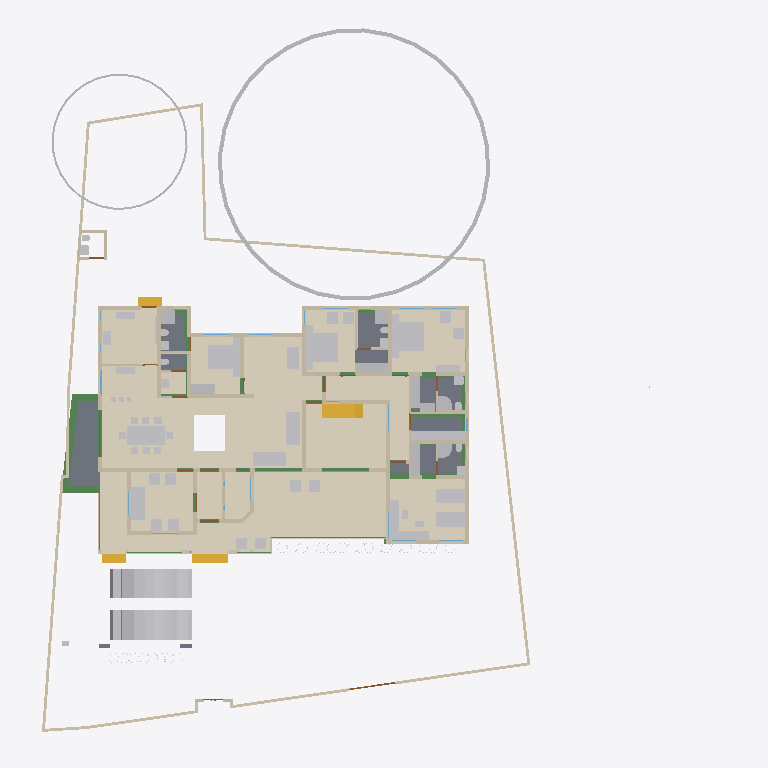
Plan cut of the same IFC building model at storey 'GF' (level 0.45 m, cut at 1.85 m), seen from above with north up, elements coloured by IFC class (only those large enough to see are counted): 76 other elements (light grey), 62 walls (beige), 22 beams (green), 16 coverings (cream), 11 doors (brown), 8 slabs (grey), 4 stair flights (yellow), 3 windows (light blue). Cut surfaces are drawn darker.
Extent 43.3 m × 45.0 m × 17.7 m (x, y, z). Storeys (9): Footing at -0.87 m; 00 at 0.00 m; Verandah at 0.00 m; Plumbing at 0.00 m; GF at 0.45 m; GFLintel at 2.55 m; FF at 3.45 m; GF-E at 3.45 m; FFtop at 5.70 m. Elements (911): 275 IfcBeam, 274 IfcWall, 67 IfcFurniture, 47 IfcCovering, 44 IfcColumn, 31 IfcWindow, 29 IfcGeographicElement, 27 IfcDoor, 21 IfcSlab, 18 IfcSanitaryTerminal, 12 IfcElectricAppliance, 11 IfcEarthworksFill.

HEADER;
FILE_DESCRIPTION(('ViewDefinition[DesignTransferView]'),'2;1');
FILE_NAME('Sreekesh.ifc','2025-06-28T16:24:05+05:30',(),(),'IfcOpenShell 0.8.3-alpha250613','Bonsai 0.8.3-alpha250613-9b8357c','Nobody');
FILE_SCHEMA(('IFC4X3'));
ENDSEC;
DATA;
#1=IFCPROJECT('0aPvmvJuf5owphcfiKWAsN',$,'My Project',$,$,$,$,(#14,#26),#9);
#30=IFCSITE('3jTVXq97zE2OZTfzZH9iYT',$,'My Site',$,$,#53,$,$,$,$,$,$,$,$);
#211744=IFCSITE('2pH2ecD1v9bgK8psTEcl$_',$,'Site',$,$,#211760,#211754,$,$,$,$,$,$,$);
#36=IFCBUILDING('3Bt1MypEf4fuqFfshm9kTs',$,'My Building',$,$,#59,$,$,$,$,$,$);
#333137=IFCBUILDING('2u05Cn$TD6OPdaLJzvNsxO',$,'GFWall',$,$,#333157,$,$,$,$,$,$);
#339211=IFCBUILDING('002Xt49mzDahM74jmffgUi',$,'GF-P',$,$,#339231,$,$,$,$,$,$);
#42=IFCBUILDINGSTOREY('3Yt8GBe1vE1Byt_$JKaQnQ',$,'GF',$,$,#7313,$,$,$,$);
#8023=IFCBUILDINGSTOREY('3LNq90aff4Xhn4xfthWyFx',$,'00',$,$,#8039,$,$,$,$);
#71986=IFCBUILDINGSTOREY('1ZF$IMkzjA5efl8XVVA8ry',$,'FFtop',$,$,#72046,$,$,$,$);
#72129=IFCBUILDINGSTOREY('1Nt2vvvNTB5u0X$NIke4ti',$,'GFLintel',$,$,#280967,$,$,$,$);
#83382=IFCBUILDINGSTOREY('2do7yjy$r1eOSN7_GxsK9f',$,'FF',$,$,#83409,$,$,$,$);
#301077=IFCBUILDINGSTOREY('1n3LFyF6X708Cvo1r86gbR',$,'Footing',$,$,#301097,$,$,$,$);
#340744=IFCBUILDINGSTOREY('0$aAKYJlj1sB8ELKRxTL7n',$,'GF-E',$,$,#340770,$,$,$,$);
#360055=IFCBUILDINGSTOREY('2kU8qRmBnF7foRmD37T33I',$,'Verandah',$,$,#360071,$,$,$,$);
#367233=IFCBUILDINGSTOREY('3r39yX7tr10xAjP1zlM9FN',$,'Plumbing',$,$,#367249,$,$,$,$);
#330851=IFCCOVERING('3kms8ObvT2A83v6EkiQCtZ',$,'Covering',$,$,#332110,#330862,$,$);
#345031=IFCCOVERING('3RPlCoLTXEkg2LQ5VmhLHT',$,'Covering',$,$,#361378,#345042,$,$);
#339298=IFCCOVERING('0RcNbxwC1BPO6vPsSe5hv0',$,'Covering',$,$,#339326,#339309,$,$);
#158109=IFCGEOGRAPHICELEMENT('1ICn9VC11DLu$jSeyjW6na',$,'GeographicElement',$,$,#159277,#158141,$,$);
#339327=IFCCOVERING('2gdKm_COPCGQt2$pqnEIyy',$,'Covering',$,$,#339363,#339338,$,$);
#344009=IFCCOVERING('2wUE701ff3ZBcv_UhuFthK',$,'Covering',$,$,#344035,#344020,$,$);
#344036=IFCCOVERING('0d2zgKDdP8dwFGBu$GD38F',$,'Covering',$,$,#344995,#344047,$,$);
#343848=IFCCOVERING('0UuWKOFoDDYvmplRYi7h7d',$,'Covering',$,$,#343876,#343859,$,$);
#146729=IFCVEHICLE('0zRPRsukT96P6cuFPGiKs1',$,'Vehicle',$,$,#189086,#146742,$,$);
#70155=IFCVEHICLE('3fs_92XJnE9xh12t4cEAUA',$,'Vehicle',$,$,#189081,#70187,$,$);
#330794=IFCSLAB('2m4RWmARb8ng3Ygm017ww6',$,'Slab',$,$,#332135,#330805,$,$);
#343982=IFCCOVERING('3pEdpTjbjFLQ$oJNw_068r',$,'Covering',$,$,#344008,#343993,$,$);
#343931=IFCCOVERING('0kYX189Jf7CBGn9ceIdHnd',$,'Covering',$,$,#343981,#343942,$,$);
#330566=IFCSLAB('1KV5e4N_LAjfJ$UL2nwl3p',$,'Slab',$,$,#332115,#330577,$,$);
#343877=IFCCOVERING('3Wi1uDf0TEzBEG7DUo_LFE',$,'Covering',$,$,#343903,#343888,$,$);
#66022=IFCWALL('2FUeR5sFb9uwjJGdeVWABU',$,'Wall',$,$,#212658,#66028,$,$);
#343904=IFCCOVERING('2DZod39rv4RxPbk5$8U$JL',$,'Covering',$,$,#344990,#343915,$,$);
#330504=IFCSLAB('03xIm3ukzAoQYSdD2H4JTp',$,'Slab',$,$,#330534,#330515,$,$);
#330623=IFCSLAB('2hl_cfSjf0sAYKs4IehkNU',$,'Slab',$,$,#330653,#330634,$,$);
#411113=IFCFURNITURE('24hcVyXrH4tf35GE4proyw',$,'Furniture',$,$,#412590,#411112,$,$);
#411894=IFCFURNITURE('1aP3zeWsL0ZQXEuRipuWXs',$,'Furniture',$,$,#412425,#411893,$,$);
#330654=IFCSLAB('0zeqns1fb6GQhZZBUNJUl9',$,'Slab',$,$,#332120,#330665,$,$);
#90359=IFCWALL('3p_Mlr$7n7WPwtZxEevqS4',$,'Wall',$,$,#333323,#90370,$,$);
#158156=IFCGEOGRAPHICELEMENT('2JlHSkVhjCZPlJyc1W8A6K',$,'GeographicElement',$,$,#159282,#158188,$,$);
#406470=IFCFURNITURE('0TjK6ZDxX03eSWHk61hTjB',$,'Furniture',$,$,#412535,#406469,$,$);
#65997=IFCWALL('1DC2$ngnnDR8Q9h6mAR0js',$,'Wall',$,$,#345521,#66003,$,$);
#285749=IFCWALL('23M4dZECv7RPP4RWKkyrhY',$,'Wall.082',$,$,#286025,#285760,$,$);
#330680=IFCSLAB('2fqwCXX4D8Vwt6ELtzQYwL',$,'Slab',$,$,#332125,#330691,$,$);
#356144=IFCCOVERING('1zMDy9b99F78g0pPFmqkhi',$,'Covering',$,$,#356212,#356160,$,$);
#410350=IFCFURNITURE('36fJsTb99Eyh2vWH1pKTwS',$,'Furniture',$,$,#412305,#410349,$,$);
#222195=IFCWALL('2ixJvC9dH599amejUM2w6G',$,'Wall',$,$,#293165,#222215,$,$);
#356625=IFCSTAIRFLIGHT('11NzQP0GP46gGH8bKAxyP$',$,'StairFlight',$,$,#356713,#356634,$,13,12,0.176923073255099,0.100000001490116,.STRAIGHT.);
#3067=IFCWALL('3GZ$skLXf6OgGR8mfLciD_',$,'Wall',$,$,#333298,#3073,$,$);
#3520=IFCWALL('1kfIyPN_b4JPSDED46DDvv',$,'Wall',$,$,#333253,#3526,$,$);
#332270=IFCBEAM('2xaS$r06b4vf3tMS9n7DUs',$,'Beam',$,$,#360247,#332289,$,$);
#405120=IFCFURNITURE('1qta$LkA5AceF3Xp8O0QAN',$,'Furniture',$,$,#412435,#405119,$,$);
#369916=IFCCOVERING('3HWV9OZZz6DxRQIJbYTFsv',$,'Covering',$,$,#371503,#369932,$,$);
#406302=IFCFURNITURE('0QVhsRe3v2xh1mazg7g3pY',$,'Furniture',$,$,#412530,#406301,$,$);
#408776=IFCFURNITURE('2bin7WsULDjPeLfYKRFVAv',$,'Furniture',$,$,#412375,#408775,$,$);
#410217=IFCFURNITURE('17qZxJfnjAUwxgeyWuttn3',$,'Furniture',$,$,#412300,#410216,$,$);
#411646=IFCFURNITURE('0T3ErBLYfCbANjLJsek21j',$,'Furniture.012',$,$,#412420,#411645,$,$);
#322593=IFCBEAM('0JThVjgLz2c8tnzX3fx6cE',$,'Beam',$,$,#323689,#322604,$,$);
#409924=IFCFURNITURE('3pKgwG2ITCbQ1PcX8XbhFK',$,'Furniture',$,$,#412455,#409923,$,$);
#2872=IFCWALL('0VICnwrYLCM9IhHcjSiD9g',$,'Wall',$,$,#333268,#2879,$,$);
#18348=IFCWALL('1c7n2BYDr8yh53xvaRXxqS',$,'Wall',$,$,#333238,#18359,$,$);
#226167=IFCWALL('1JVywoPUH41xuuLQv_Mf23',$,'Wall.082',$,$,#226244,#226178,$,$);
#345472=IFCWALL('0yhntx_XHBtOwqFxJIUy0e',$,'Wall.082',$,$,#345566,#345483,$,$);
#356399=IFCCOVERING('2Adp7p7Vr1eu_pEkAkRGdd',$,'Covering',$,$,#356451,#356433,$,$);
#2959=IFCWALL('3OEI3BHmD4XPtrMwXvI884',$,'Wall',$,$,#333218,#2970,$,$);
#41614=IFCSTAIRFLIGHT('3mjK21MVj5Wxp88atmNL9l',$,'StairFlight',$,$,#143920,#41646,$,2,1,0.150000005960464,0.25,.STRAIGHT.);
#65947=IFCWALL('08s$eE7qfC1vtHJbeTdsNK',$,'Wall',$,$,#211965,#65953,$,$);
#4009=IFCWALL('2lHSG51rHEfeNsY_Rnf304',$,'Wall',$,$,#333173,#4020,$,$);
#406562=IFCFURNITURE('0CTrKXjzT4nwS33fIVpOOp',$,'Furniture',$,$,#412400,#406561,$,$);
#408830=IFCFURNITURE('2gS_n6rBD4phTUvATNAFvz',$,'Furniture',$,$,#412285,#408829,$,$);
#110356=IFCWALL('3Jc2L501zCIf2lBfrewdbK',$,'Wall',$,$,#292962,#110367,$,$);
#65878=IFCWALL('1RxXXtAKb3$uqm3spal5Ab',$,'Wall.049',$,$,#212025,#65884,$,$);
#18042=IFCWALL('3bhXUDB39FaPZW_NASdZlT',$,'Wall',$,$,#333503,#18053,$,$);
#409252=IFCFURNITURE('0_rDbuDo58VxsMmqMXWGXl',$,'Furniture',$,$,#412380,#409251,$,$);
#18525=IFCWALL('2nl9frQ2v9fwHEG6jroVG1',$,'Wall',$,$,#333413,#18536,$,$);
#18016=IFCWALL('2qNYwIywzDnw0eOADeB3_0',$,'Wall',$,$,#333363,#18027,$,$);
#406109=IFCFURNITURE('055N_$xmX9ZQbc0CYFtvE3',$,'Furniture',$,$,#412440,#406108,$,$);
#411564=IFCFURNITURE('0yYwZAg3jFQvkxBxQ0MGp1',$,'Furniture',$,$,#412415,#411563,$,$);
#18672=IFCWALL('0s5YaOi8jF58ocUKtzFB68',$,'Wall',$,$,#333183,#18683,$,$);
#3151=IFCWALL('2frHB1bR9FtP23RXamn7Ko',$,'Wall',$,$,#333488,#3162,$,$);
#18392=IFCWALL('2Hkjxieqv1Fue5ySQ6NeWL',$,'Wall',$,$,#333293,#18403,$,$);
#18646=IFCWALL('20GHUXbGDFDBHE5XphavUy',$,'Wall',$,$,#333423,#18657,$,$);
#18588=IFCWALL('0dH3P3qYrCC8jvNsEw9m9T',$,'Wall',$,$,#333478,#18599,$,$);
#18194=IFCWALL('1AbV9w0nLBfPekv$ii5eki',$,'Wall',$,$,#333348,#18205,$,$);
#327920=IFCBEAM('1u9voof95Cp8BkjJqPE6_U',$,'Beam',$,$,#360277,#327939,$,$);
#4130=IFCWALL('1AvIXg7ED1P9NhJbZDV_E1',$,'Wall',$,$,#333378,#4141,$,$);
#411752=IFCFURNITURE('3keQdM9i5FJ9JBwmsM_Qg3',$,'Furniture',$,$,#412395,#411751,$,$);
#322340=IFCBEAM('3$k90v2JXBwOG_BKNDj5UO',$,'Beam',$,$,#324461,#322351,$,$);
#356323=IFCCOVERING('0Kr30ECcLEcfNCKSKvTgbF',$,'Covering',$,$,#415779,#356375,$,$);
#321351=IFCBEAM('1002koZ$TEXecTxtQvSjVq',$,'Beam',$,$,#321418,#321362,$,$);
#285691=IFCWALL('3FXX66X1H7gQUhINB1ZqHj',$,'Wall.082',$,$,#285831,#285702,$,$);
#4072=IFCWALL('0Y3rN168r7Jxb0OqetfU7X',$,'Wall',$,$,#333448,#4083,$,$);
#41688=IFCSTAIRFLIGHT('0VcD2gJAfBIuw$lMxDzKKO',$,'StairFlight',$,$,#283276,#118718,$,2,1,0.150000005960464,0.25,.STRAIGHT.);
#79990=IFCSTAIRFLIGHT('1DnY2XVefC_QhnIFzju6yh',$,'StairFlight',$,$,#80105,#148959,$,$,$,$,$,$);
#205023=IFCWALL('2UCXlaZiz9gRZ4iLCU3mzL',$,'Wall',$,$,#333473,#205034,$,$);
#321451=IFCBEAM('3708yRWgLANO$UXD9FgLFU',$,'Beam',$,$,#321653,#321462,$,$);
#412886=IFCSANITARYTERMINAL('31xwdd6k9ESw7YnQ1LspId',$,'SanitaryTerminal',$,$,#414312,#412885,$,$);
#322219=IFCBEAM('0SNQ61idv8nAn9s$w1aH4x',$,'Beam',$,$,#322295,#322230,$,$);
#413822=IFCSANITARYTERMINAL('1fOwUzmtv9afxOsUQO0pB7',$,'SanitaryTerminal',$,$,#414362,#413821,$,$);
#413911=IFCSANITARYTERMINAL('3sA1eoE299ufpxJw1HaYmz',$,'SanitaryTerminal',$,$,#414332,#413910,$,$);
#414203=IFCSANITARYTERMINAL('1TZeRF9t54uwS6h95ZvvLS',$,'SanitaryTerminal',$,$,#414377,#414202,$,$);
#4193=IFCWALL('1S26G2gIX1gA7ikyBlvCVo',$,'Wall',$,$,#333513,#4204,$,$);
#24001=IFCWALL('3hphgpD2b28xqT53FPskSj',$,'Wall',$,$,#333408,#24012,$,$);
#411257=IFCFURNITURE('3InpbPAMj2MBzrSOMYlvHV',$,'Furniture',$,$,#412460,#411256,$,$);
#23938=IFCWALL('0ZZEq2syzEPfO9qD2AQWDv',$,'Wall',$,$,#333523,#23949,$,$);
#18431=IFCWALL('0_Fa$t1jbFZejYJKQtXQPU',$,'Wall',$,$,#334104,#18442,$,$);
#327954=IFCBEAM('0sP03oSW15$QcfoTPLiBso',$,'Beam',$,$,#360297,#327973,$,$);
#323590=IFCBEAM('2KvW8IAv97GwnpIknpGcni',$,'Beam',$,$,#323799,#323601,$,$);
#4400=IFCWALL('2EfOldwLX0nA3x6s$146tT',$,'Wall',$,$,#333193,#4411,$,$);
#120632=IFCWALL('2Lqjpf9Aj0Vh1iBvOWYUCR',$,'Wall',$,$,#333458,#120643,$,$);
#408592=IFCFURNITURE('0sWiAZchD9CQr_lkdFZUTW',$,'Furniture',$,$,#412490,#408591,$,$);
#404434=IFCFURNITURE('3mJ1p$bc56UALxWDJNN0rm',$,'Furniture',$,$,#412360,#404433,$,$);
#406785=IFCFURNITURE('2BE9a6LpL91PCj4_J$x9Rr',$,'Furniture',$,$,#412370,#406784,$,$);
#406974=IFCFURNITURE('3zxgQVx3X9e9K7Uitk4v3$',$,'Furniture',$,$,#412405,#406973,$,$);
#407362=IFCFURNITURE('00YQdIzvr0bv6uDTc6vlmO',$,'Furniture',$,$,#412270,#407361,$,$);
#407499=IFCFURNITURE('2s9hVLrcDA5wvNZJTkkoKg',$,'Furniture',$,$,#412275,#407498,$,$);
#408291=IFCFURNITURE('1JYWbcuBf30ORcWZXivos0',$,'Furniture',$,$,#412545,#408290,$,$);
#408977=IFCFURNITURE('0v7OEyCvr39hZF6L_IZlKk',$,'Furniture',$,$,#412495,#408976,$,$);
#409447=IFCFURNITURE('2H$5BrOv18cvst8X4y554L',$,'Furniture',$,$,#412385,#409446,$,$);
#409846=IFCFURNITURE('0dDpUaa6nCsfvkcRPls5fd',$,'Furniture',$,$,#412350,#409845,$,$);
#410686=IFCFURNITURE('18HlnwBc9DnAvKFnG7c4d9',$,'Furniture',$,$,#412585,#410685,$,$);
#412255=IFCFURNITURE('076SYXiXP7jhnOyre$gCoP',$,'Furniture',$,$,#412510,#412254,$,$);
#16913=IFCWALL('3FSYpd1tn9SgCqZ8sPMfkT',$,'Wall',$,$,#333223,#16924,$,$);
#109955=IFCWALL('0m53cJKujAOwiy8OxGf4Uf',$,'Wall',$,$,#212433,#109966,$,$);
#405275=IFCFURNITURE('0Tjm9jror8bPxG689sHAj8',$,'Furniture',$,$,#412315,#405274,$,$);
#407636=IFCFURNITURE('0VTCb1Evn558OH68N69Eaz',$,'Furniture',$,$,#412445,#407635,$,$);
#408078=IFCFURNITURE('0zixzxSUv7NBPjkhBn6BwL',$,'Furniture',$,$,#412540,#408077,$,$);
#93900=IFCBEAM('0gdpNefCnB7wAvxTxiZvHd',$,'Beam',$,$,#285184,#93911,$,$);
#23777=IFCWALL('1ASg6knUz7cALk6Wf7iLsx',$,'Wall',$,$,#333483,#23788,$,$);
#4251=IFCWALL('0Bt3ZVIAf4Xxxu9dLd3uEo',$,'Wall',$,$,#333208,#4262,$,$);
#24504=IFCWALL('2_1GARUmnBv8h1fVKiMUG8',$,'Wall',$,$,#370295,#24515,$,$);
#23640=IFCWALL('0_SaQ7wpHF8PQbZNvLqwvm',$,'Wall',$,$,#370255,#23651,$,$);
#413078=IFCSANITARYTERMINAL('3twKXpJgX3DQcQMUJPSheZ',$,'SanitaryTerminal',$,$,#414337,#413077,$,$);
#414015=IFCSANITARYTERMINAL('1rHEL7fvD0LBOSYwTPUW$U',$,'SanitaryTerminal',$,$,#414367,#414014,$,$);
#415746=IFCFURNITURE('3yBfXLRlTBsgTYXSazakzr',$,'Furniture',$,$,#415789,#415761,$,$);
#116908=IFCWALL('1k3YgD4uj5vPZWbPgSVuxU',$,'Wall.049',$,$,#212306,#116919,$,$);
#323884=IFCBEAM('3lhJIqjUHFKPqemc2JHxqi',$,'Beam',$,$,#323933,#323895,$,$);
#323821=IFCBEAM('1t67V$RoL7uxUKYWHLvP$f',$,'Beam',$,$,#324332,#323832,$,$);
#4589=IFCWALL('3bxDDefdT5ye1dowu7JjI8',$,'Wall',$,$,#370245,#4600,$,$);
#116735=IFCDOOR('1dZUIR_mr60wAZddeiCYTI',$,'Door',$,$,#281598,#116767,$,1.79999995231628,3.0,$,$,$);
#205235=IFCWALL('0j$uZz88bBJw4YgnSugDAy',$,'Wall',$,$,#370225,#205266,$,$);
#117002=IFCWALL('2_YAAq8JL4QhCYm3Y6yZZ5',$,'Wall.049',$,$,#212688,#117013,$,$);
#412795=IFCSANITARYTERMINAL('1n5C8zUKXDff8l5gxkv8r8',$,'SanitaryTerminal',$,$,#414307,#412794,$,$);
#412990=IFCSANITARYTERMINAL('2gt_GNNGfB4AgAa5J8C0HU',$,'SanitaryTerminal',$,$,#414302,#412989,$,$);
#413364=IFCSANITARYTERMINAL('3QJcMKfmH65Aqe43mag0dZ',$,'SanitaryTerminal',$,$,#414342,#413363,$,$);
#413744=IFCSANITARYTERMINAL('18z7FcoXnDNBlGLHlFK4nn',$,'SanitaryTerminal',$,$,#414357,#413743,$,$);
#405329=IFCFURNITURE('2ixD7L4W9Bx8pq5JDxu0EW',$,'Furniture',$,$,#412470,#405328,$,$);
#117253=IFCWALL('2NQIKohcDAsQMbNSTdACJd',$,'Wall.049',$,$,#212331,#117264,$,$);
#404753=IFCFURNITURE('1ZMS8SRrzDlwZAJNK6Cc1b',$,'Furniture',$,$,#412365,#404752,$,$);
#324042=IFCBEAM('3ga4rtxNr4kAohXQ6w7gaj',$,'Beam',$,$,#324091,#324053,$,$);
#414286=IFCSANITARYTERMINAL('3sMlINjg19XfXurJ13QGTZ',$,'SanitaryTerminal',$,$,#414382,#414285,$,$);
#96530=IFCBEAM('074gpqyLr9$vd9aSHSci_M',$,'Beam',$,$,#149012,#96541,$,$);
#72992=IFCWALL('0nKeLZCI54WeIG0cLfl1fW',$,'Wall',$,$,#368846,#73003,$,$);
#323406=IFCBEAM('0XzlAaFKP1Qfq62BuIXqcY',$,'Beam',$,$,#326607,#323417,$,$);
#142855=IFCWALL('3He7Itb7P9dxU082DYUy3x',$,'Wall',$,$,#333438,#142866,$,$);
#405621=IFCFURNITURE('3Mt86jJJP8ieSvneq7zau6',$,'Furniture',$,$,#412265,#405620,$,$);
#406012=IFCFURNITURE('1aC5$UEB9AcPnvMgV959KC',$,'Furniture',$,$,#412525,#406011,$,$);
#406626=IFCFURNITURE('1$CdBu1O56jv7FQgDd3iNe',$,'Furniture',$,$,#412320,#406625,$,$);
#408154=IFCFURNITURE('1K5CC3v$51_RkeRHCfWF1K',$,'Furniture',$,$,#412450,#408153,$,$);
#409053=IFCFURNITURE('3SbcOvQD51GhDFdMrfJy7o',$,'Furniture',$,$,#412290,#409052,$,$);
#409648=IFCFURNITURE('2XUZmvobvC1gsAzioRJWb7',$,'Furniture',$,$,#412340,#409647,$,$);
#411970=IFCFURNITURE('2nTbUK8Q9CwehFexi7HpJk',$,'Furniture',$,$,#412560,#411969,$,$);
#96485=IFCBEAM('28BEpp1Uf12OsJWEpQ34DU',$,'Beam',$,$,#283251,#96496,$,$);
#405460=IFCFURNITURE('39rQzUohb9SQ7Lp0WcnNlZ',$,'Furniture',$,$,#412475,#405459,$,$);
#410087=IFCFURNITURE('3Mj6kQPeL3benu$6YWXeSq',$,'Furniture',$,$,#412580,#410086,$,$);
#413276=IFCSANITARYTERMINAL('3dUWqEl719YfR1YH8rxBLs',$,'SanitaryTerminal',$,$,#414322,#413275,$,$);
#22728=IFCWALL('0eBbQlH7v64usfOLZyJNbw',$,'Wall',$,$,#370300,#22739,$,$);
#23702=IFCWALL('3vhPPX9TvFw8zHVZM78jVj',$,'Wall',$,$,#370230,#23713,$,$);
#72748=IFCWALL('1UbR72eUH7cw3XKVuvBX9f',$,'Wall',$,$,#368951,#72759,$,$);
#320745=IFCBEAM('3QKYyvE2D249bj17yoTvJ3',$,'Beam',$,$,#321028,#320756,$,$);
#404963=IFCFURNITURE('1SPekBDGb9TA4zHgq_4Ldn',$,'Furniture',$,$,#412515,#404962,$,$);
#405864=IFCFURNITURE('1V48D9FGT8Xx1pSKlOl1cX',$,'Furniture',$,$,#412485,#405863,$,$);
#407224=IFCFURNITURE('0kGlwEbNv7Kf1F6tn07ou7',$,'Furniture',$,$,#412335,#407223,$,$);
#407783=IFCFURNITURE('2DMjf8i4PCAxgNjs0V5vge',$,'Furniture',$,$,#412570,#407782,$,$);
#410887=IFCFURNITURE('30UJjqf1X57hbrPqq67ADj',$,'Furniture',$,$,#412310,#410886,$,$);
#411034=IFCFURNITURE('02ETGH2AbEGReJyELOLBO1',$,'Furniture',$,$,#412505,#411033,$,$);
#411467=IFCFURNITURE('3ec0A5kG9CKQ559RQhr0JA',$,'Furniture',$,$,#412465,#411466,$,$);
#412117=IFCFURNITURE('2QBHla5wDENPk0tdrtgV4d',$,'Furniture',$,$,#412430,#412116,$,$);
#412694=IFCSANITARYTERMINAL('1HsJyymzXExxrUKgJyfWOJ',$,'SanitaryTerminal',$,$,#414297,#412693,$,$);
#413546=IFCSANITARYTERMINAL('22ts_fh1nCU9faEipitUCJ',$,'SanitaryTerminal',$,$,#415784,#413545,$,$);
#93098=IFCWINDOW('2f90WD3sf5Jv7jWuxiSUDw',$,'Window',$,$,#333283,#288418,$,$,$,$,$,$);
#26789=IFCDOOR('3HF$fS8tX7kw4y81dHWRkr',$,'Door',$,$,#340243,#26820,$,$,$,$,$,$);
#100471=IFCWINDOW('3ly7uZN$bElgbY1ypIkt4k',$,'Window',$,$,#333468,#100484,$,2.09999990463257,3.0,$,.TRIPLE_PANEL_VERTICAL.,$);
#100138=IFCWINDOW('03pSbf9VzBmOfvyVNZLBl9',$,'Window',$,$,#120631,#100170,$,2.09999990463257,3.0,$,.TRIPLE_PANEL_VERTICAL.,$);
#110674=IFCWALL('1a_hfYQo5DRgtEum677ZGl',$,'Wall',$,$,#292365,#110685,$,$);
#4282=IFCWALL('3LtaSWCE92ufRXUd3DO8_e',$,'Wall',$,$,#333358,#4293,$,$);
#414114=IFCSANITARYTERMINAL('0I1RpesKn5LAdjIspjhNBh',$,'SanitaryTerminal',$,$,#414372,#414113,$,$);
#116971=IFCWALL('08FBn4OWj7ogBqhIhITLuq',$,'Wall.049',$,$,#212683,#116982,$,$);
#283125=IFCWALL('1ThztmO4DFMRf43v$jklMQ',$,'Wall',$,$,#368816,#283136,$,$);
#413463=IFCSANITARYTERMINAL('0CLxKRUfL0sefcecWCHHyo',$,'SanitaryTerminal',$,$,#414327,#413462,$,$);
#413656=IFCSANITARYTERMINAL('1oYJZEuYn6UPxzZKY4nwwf',$,'SanitaryTerminal',$,$,#414352,#413655,$,$);
#107115=IFCSLAB('2WfKfjDrX2bAvlVSkqt8hs',$,'Slab',$,$,#149390,#107130,$,$);
#282433=IFCWALL('1iQBdd0pj7x8XRK7H7syja',$,'Wall',$,$,#368836,#282444,$,$);
#413177=IFCSANITARYTERMINAL('0GB2bgiOH15uJz6S3YOFE7',$,'SanitaryTerminal',$,$,#414317,#413176,$,$);
#107142=IFCSLAB('2X2MSE$PfAlPCABr99DsiG',$,'Slab',$,$,#149395,#107153,$,$);
#317909=IFCBEAM('2OYSp20lP96eIG25Jc2F89',$,'Beam',$,$,#318172,#317920,$,$);
#356223=IFCELECTRICAPPLIANCE('37t8ZNQPDAMO52fOVPmJXX',$,'ElectricAppliance',$,$,#356293,#356232,$,$);
#204966=IFCWALL('0KSnhwWa5EOP3oKtdx_S0h',$,'Wall',$,$,#370235,#204977,$,$);
#323237=IFCBEAM('38xR2rR0f2chgxSO_jbiZy',$,'Beam',$,$,#326653,#323248,$,$);
#394464=IFCCOVERING('2nkf_vHa13ZgdrSJYEIS6H',$,'Covering',$,$,#396216,#394463,$,$);
#9872=IFCDOOR('24C19FSTXCr9YVxTHShicU',$,'Door',$,$,#340278,#9904,$,2.09999990463257,1.20000004768372,$,.DOUBLE_DOOR_SINGLE_SWING.,$);
#17070=IFCDOOR('2w3WWGTtP00h8_PNlhTR$b',$,'Door',$,$,#340283,#17101,$,2.09999990463257,1.20000004768372,$,$,$);
#107859=IFCPUMP('1xebO22lrBbOBADEX1ov09',$,'Pump',$,$,#149420,#107891,$,$);
#96267=IFCBEAM('0kFglTjiD1FOf15fVfBsO6',$,'Beam',$,$,#285161,#96278,$,$);
#322098=IFCBEAM('0k2ARBeCP5HwnZx7ghAKU2',$,'Beam',$,$,#322592,#322109,$,$);
#23875=IFCWALL('0DClOP6mT1CvFzGeMn9ZJc',$,'Wall',$,$,#370305,#23886,$,$);
#24729=IFCWALL('15QyFwFBn9rgpI0zLt9Ihd',$,'Wall.063',$,$,#370265,#24740,$,$);
#323732=IFCBEAM('1OXx1Kj6f1$9xAzTICJ4rk',$,'Beam',$,$,#323820,#323743,$,$);
#110898=IFCWALL('1K4878DyjBfAhCF5jh34Xt',$,'Wall',$,$,#292388,#110909,$,$);
#76566=IFCWALL('3XvdzCOq1DRgoCqJHOiUDH',$,'Wall',$,$,#333398,#76577,$,$);
#23002=IFCDOOR('2WUee2KrLBSRGy82BK59hh',$,'Door',$,$,#370290,#23033,$,2.09999990463257,1.0,$,$,$);
#23089=IFCDOOR('3kbzhQ4q1EVA5qqhn9G23c',$,'Door',$,$,#370280,#23120,$,2.09999990463257,1.0,$,$,$);
#24391=IFCDOOR('3JlATuDjz6x9TtYDvi4nKM',$,'Door',$,$,#340333,#24422,$,2.09999990463257,1.0,$,$,$);
#63564=IFCDOOR('0WCxxXv4r4l8JCnKbYkfbh',$,'Door',$,$,#340263,#63577,$,2.09999990463257,1.0,$,$,$);
ENDSEC;
